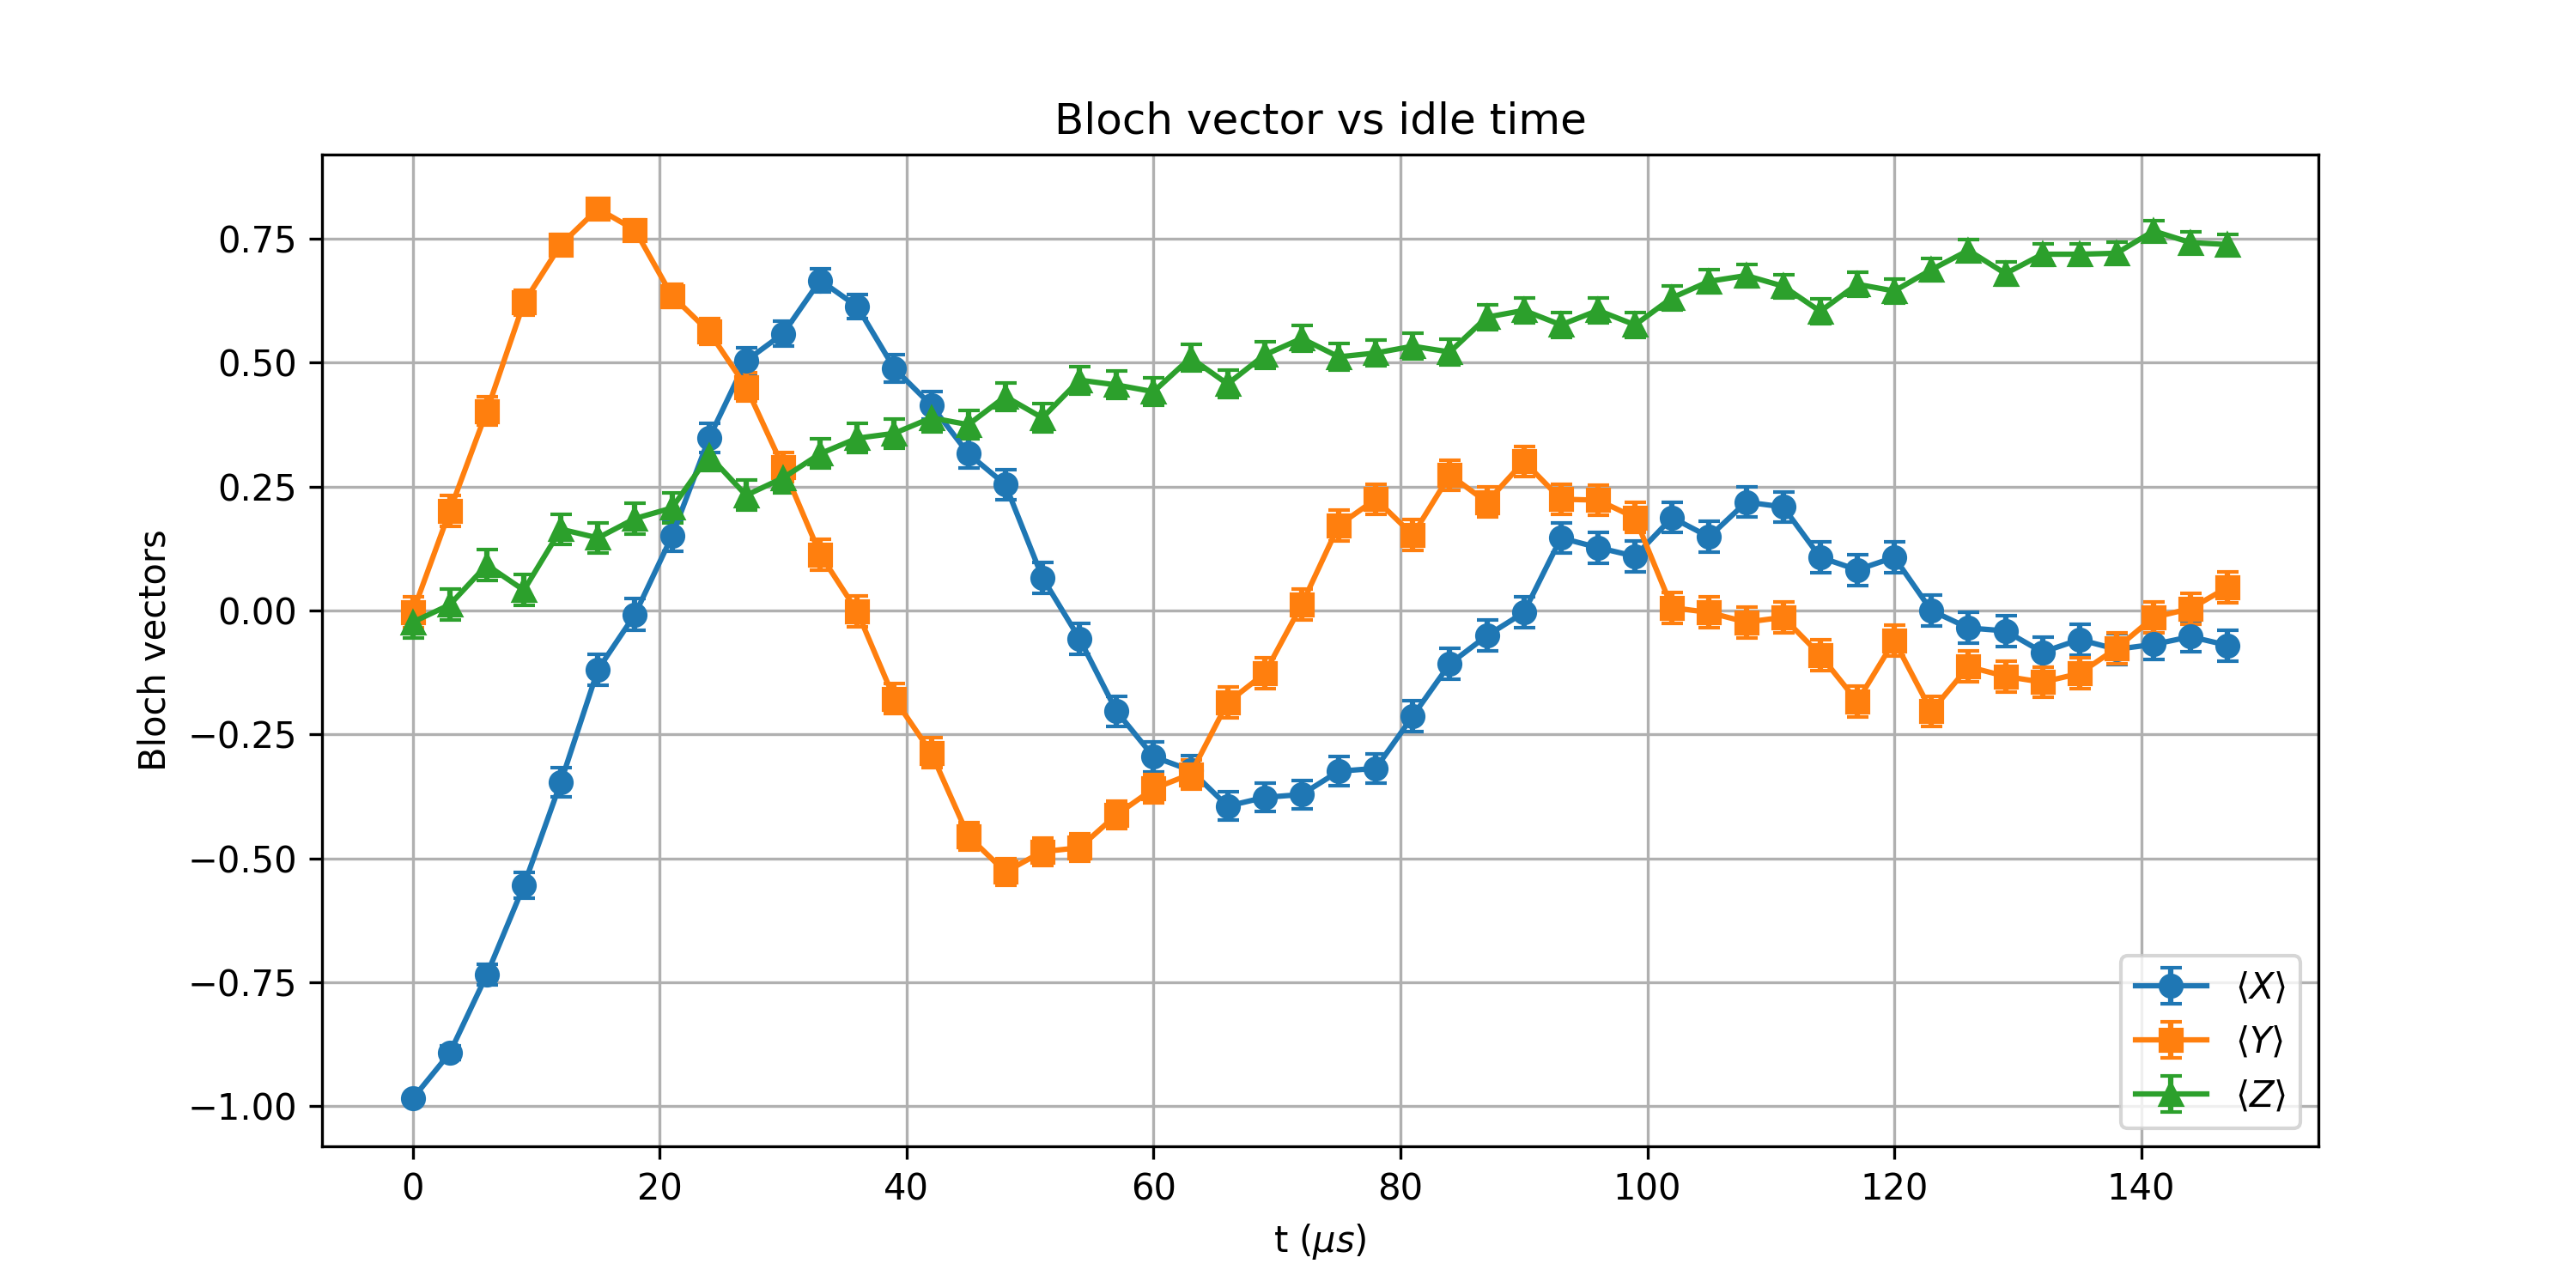

Data behind this chart, as committed beside it:
t_us, X_mean, Y_mean, Z_mean, X_std, Y_std, Z_std
0.0, -0.9844, -0.003906, -0.02344, 0.005503, 0.03125, 0.03124
3, -0.8926, 0.2012, 0.01172, 0.01409, 0.03061, 0.03125
6, -0.7344, 0.4023, 0.0918, 0.02121, 0.02861, 0.03112
9, -0.5547, 0.6211, 0.04102, 0.026, 0.02449, 0.03122
12, -0.3457, 0.7383, 0.1641, 0.02932, 0.02108, 0.03083
15, -0.1191, 0.8105, 0.1465, 0.03103, 0.0183, 0.03091
18, -0.007812, 0.7676, 0.1855, 0.03125, 0.02003, 0.03071
21.0, 0.1504, 0.6348, 0.207, 0.03089, 0.02415, 0.03057
24, 0.3477, 0.5625, 0.3125, 0.0293, 0.02584, 0.02968
27.0, 0.5039, 0.4512, 0.2324, 0.02699, 0.02789, 0.03039
30, 0.5586, 0.2891, 0.2676, 0.02592, 0.02992, 0.03011
33, 0.666, 0.1133, 0.3164, 0.02331, 0.03105, 0.02964
36, 0.6133, -0.001953, 0.3477, 0.02468, 0.03125, 0.0293
39.0, 0.4883, -0.1777, 0.3574, 0.02727, 0.03075, 0.02919
42.0, 0.4141, -0.2871, 0.3887, 0.02845, 0.02993, 0.02879
45, 0.3164, -0.4551, 0.375, 0.02964, 0.02783, 0.02897
48, 0.2539, -0.5273, 0.4316, 0.03023, 0.02655, 0.02819
51, 0.06641, -0.4863, 0.3887, 0.03118, 0.02731, 0.02879
54.0, -0.05664, -0.4785, 0.4648, 0.0312, 0.02744, 0.02767
57, -0.2031, -0.4121, 0.4551, 0.0306, 0.02847, 0.02783
60, -0.2949, -0.3594, 0.4414, 0.02986, 0.02916, 0.02804
63.0, -0.3223, -0.3301, 0.5098, 0.02958, 0.0295, 0.02688
66, -0.3945, -0.1855, 0.457, 0.02872, 0.03071, 0.0278
69.0, -0.377, -0.127, 0.5156, 0.02894, 0.031, 0.02678
72, -0.3711, 0.01172, 0.5488, 0.02902, 0.03125, 0.02612
75.0, -0.3242, 0.1719, 0.5117, 0.02956, 0.03078, 0.02685
78.0, -0.3184, 0.2246, 0.5195, 0.02962, 0.03045, 0.0267
81, -0.2129, 0.1523, 0.5332, 0.03053, 0.03089, 0.02644
84.0, -0.1074, 0.2734, 0.5215, 0.03107, 0.03006, 0.02666
87, -0.05078, 0.2188, 0.5918, 0.03121, 0.03049, 0.02519
90, -0.003906, 0.3008, 0.6055, 0.03125, 0.0298, 0.02487
93.0, 0.1465, 0.2246, 0.5762, 0.03091, 0.03045, 0.02554
96, 0.127, 0.2227, 0.6055, 0.031, 0.03047, 0.02487
99.0, 0.1094, 0.1875, 0.5762, 0.03106, 0.0307, 0.02554
102, 0.1875, 0.005859, 0.6309, 0.0307, 0.03125, 0.02425
105, 0.1484, -0.003906, 0.6641, 0.0309, 0.03125, 0.02336
108.0, 0.2188, -0.02344, 0.6758, 0.03049, 0.03124, 0.02303
111, 0.209, -0.01367, 0.6543, 0.03056, 0.03125, 0.02363
114, 0.1074, -0.08984, 0.6035, 0.03107, 0.03112, 0.02492
117, 0.08203, -0.1836, 0.6582, 0.03114, 0.03072, 0.02353
120, 0.1074, -0.06055, 0.6445, 0.03107, 0.03119, 0.02389
123, 0.0, -0.2031, 0.6875, 0.03125, 0.0306, 0.02269
126.0, -0.03516, -0.1133, 0.7266, 0.03123, 0.03105, 0.02147
129.0, -0.04102, -0.1328, 0.6797, 0.03122, 0.03097, 0.02292
132, -0.08398, -0.1445, 0.7188, 0.03114, 0.03092, 0.02173
135, -0.05859, -0.127, 0.7188, 0.0312, 0.031, 0.02173
138.0, -0.07812, -0.07617, 0.7207, 0.03115, 0.03116, 0.02166
141, -0.06836, -0.01367, 0.7656, 0.03118, 0.03125, 0.0201
144, -0.05273, 0.003906, 0.7422, 0.03121, 0.03125, 0.02094
147.0, -0.07031, 0.04688, 0.7383, 0.03117, 0.03122, 0.02108
